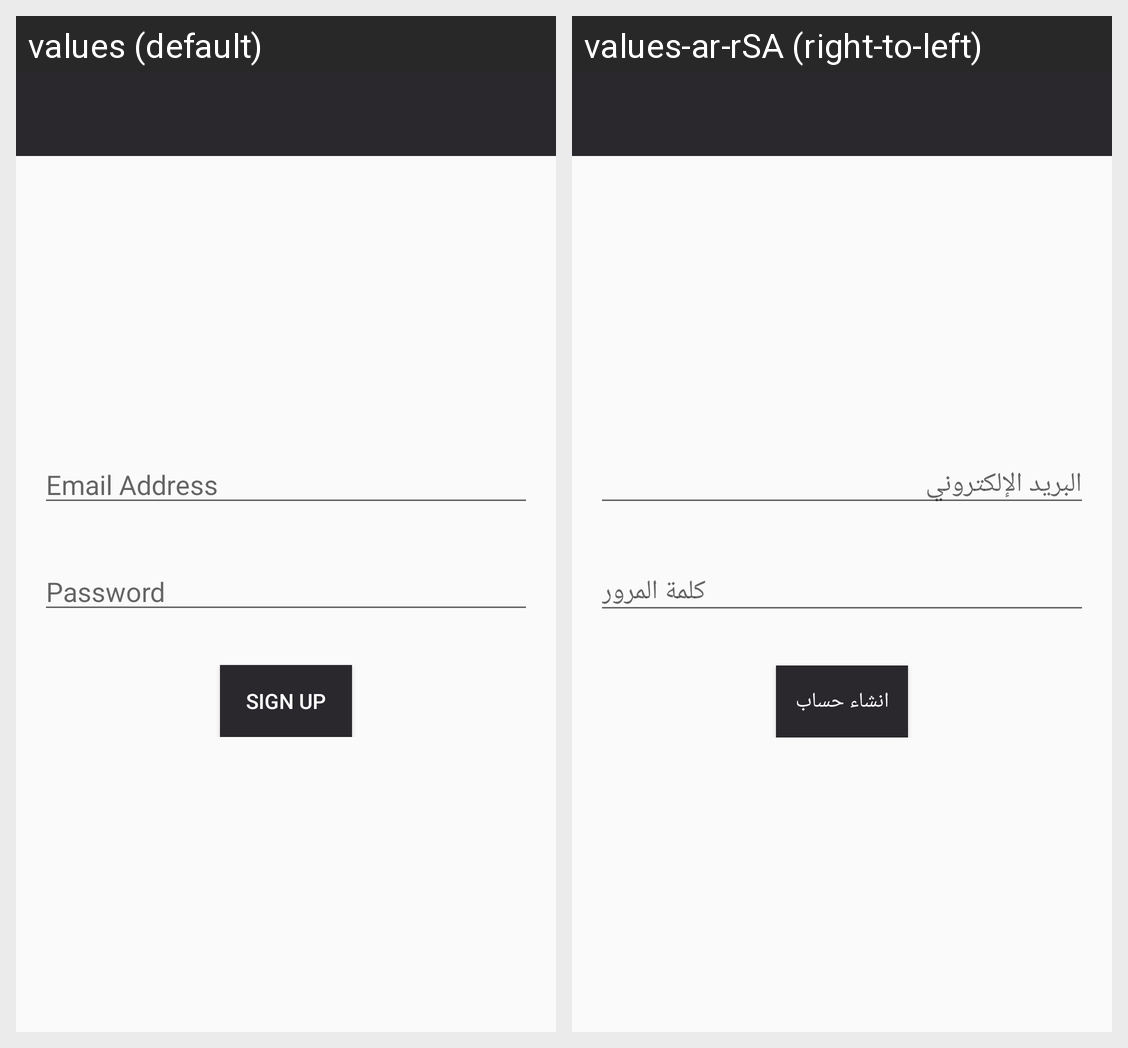

Translations of the strings shown on this Android screen, per locale in the grid:
Android screen res/layout/activity_sign_up.xml rendered under 2 locales, left to right: values (default), values-ar-rSA (right-to-left). Device: Nexus 5 (rendered at 1080×1920; each locale shown at half size, 540×960, under a caption strip naming it); theme AppTheme.
Strings drawn on this screen, with the default value and each locale's value (text and hints the layout hard-codes, and strings that could not be matched under every locale, appear in the picture but are not listed):

email_address
  values: Email Address
  values-ar-rSA: البريد الإلكتروني

password
  values: Password
  values-ar-rSA: كلمة المرور

signUp
  values: Sign up
  values-ar-rSA: انشاء حساب
